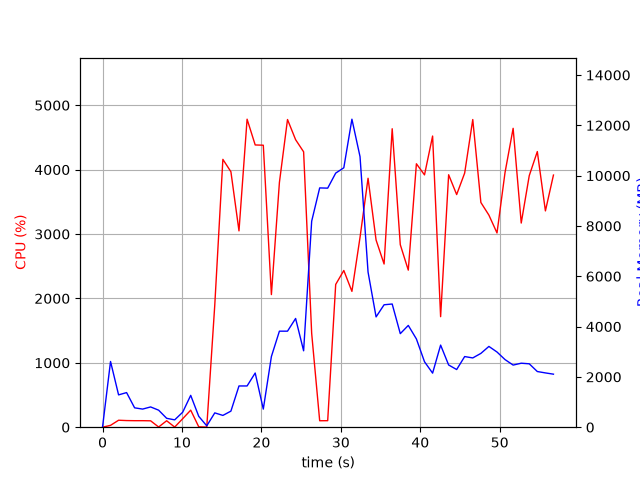

The file beside this chart, header and first rows:
elapsed_time, nproc, cpu, mem_real, mem_virtual
3.910064697265625e-05, 1, 0.0, 7.574, 3185
1.006, 24, 28.8, 2613, 12267
2.019, 6, 108.1, 1285, 4388
3.027, 10, 103.0, 1376, 5799
4.037, 4, 101.1, 770, 3214
5.046, 3, 101.2, 720.1, 2823
6.053, 3, 99.2, 805.5, 2935
7.061, 7, 3.0, 676.7, 3788
8.07, 3, 100.0, 353.7, 2351
9.081, 3, 2.0, 291.7, 2308
10.09, 4, 131.9, 595.6, 2959
11.1, 8, 264.8, 1266, 4675
12.11, 4, 5.9, 432.2, 2719
13.12, 2, 1.0, 54.04, 93.84
14.13, 1, 1898, 569.1, 4496
15.15, 1, 4160, 468.6, 4880
16.16, 1, 3968, 638.6, 4910
17.18, 1, 3049, 1640, 6746
18.2, 1, 4784, 1640, 6746
19.22, 1, 4384, 2154, 8282
20.24, 1, 4380, 719.7, 8290
21.26, 1, 2060, 2809, 8902
22.27, 1, 3800, 3818, 10694
23.29, 1, 4778, 3818, 10694
24.31, 1, 4465, 4322, 10694
25.31, 1, 4277, 3037, 11074
26.33, 1, 1456, 8190, 19348
27.34, 1, 100.2, 9513, 19348
28.35, 1, 101.2, 9503, 19348
29.35, 1, 2217, 10101, 19363
30.37, 1, 2434, 10312, 19455
31.4, 1, 2110, 12244, 25671
32.42, 1, 2948, 10755, 26078
33.43, 1, 3866, 6168, 26159
34.44, 1, 2907, 4385, 26185
35.45, 1, 2534, 4867, 26185
36.47, 1, 4635, 4897, 26185
37.49, 1, 2834, 3719, 26185
38.49, 1, 2439, 4046, 26185
39.51, 1, 4091, 3508, 26185
40.53, 1, 3919, 2602, 26280
41.55, 1, 4522, 2150, 26280
42.56, 1, 1717, 3264, 26280
43.57, 1, 3921, 2474, 26280
44.58, 1, 3613, 2292, 26280
45.59, 1, 3947, 2808, 26280
46.61, 1, 4778, 2754, 26280
47.63, 1, 3490, 2934, 26280
48.64, 1, 3294, 3211, 26280
49.66, 1, 3017, 2989, 26280
50.67, 1, 3954, 2688, 26280
51.69, 1, 4642, 2469, 26280
52.71, 1, 3171, 2544, 26298
53.72, 1, 3907, 2520, 26308
54.74, 1, 4281, 2213, 26308
55.76, 1, 3359, 2158, 26308
56.77, 1, 3916, 2108, 26308
